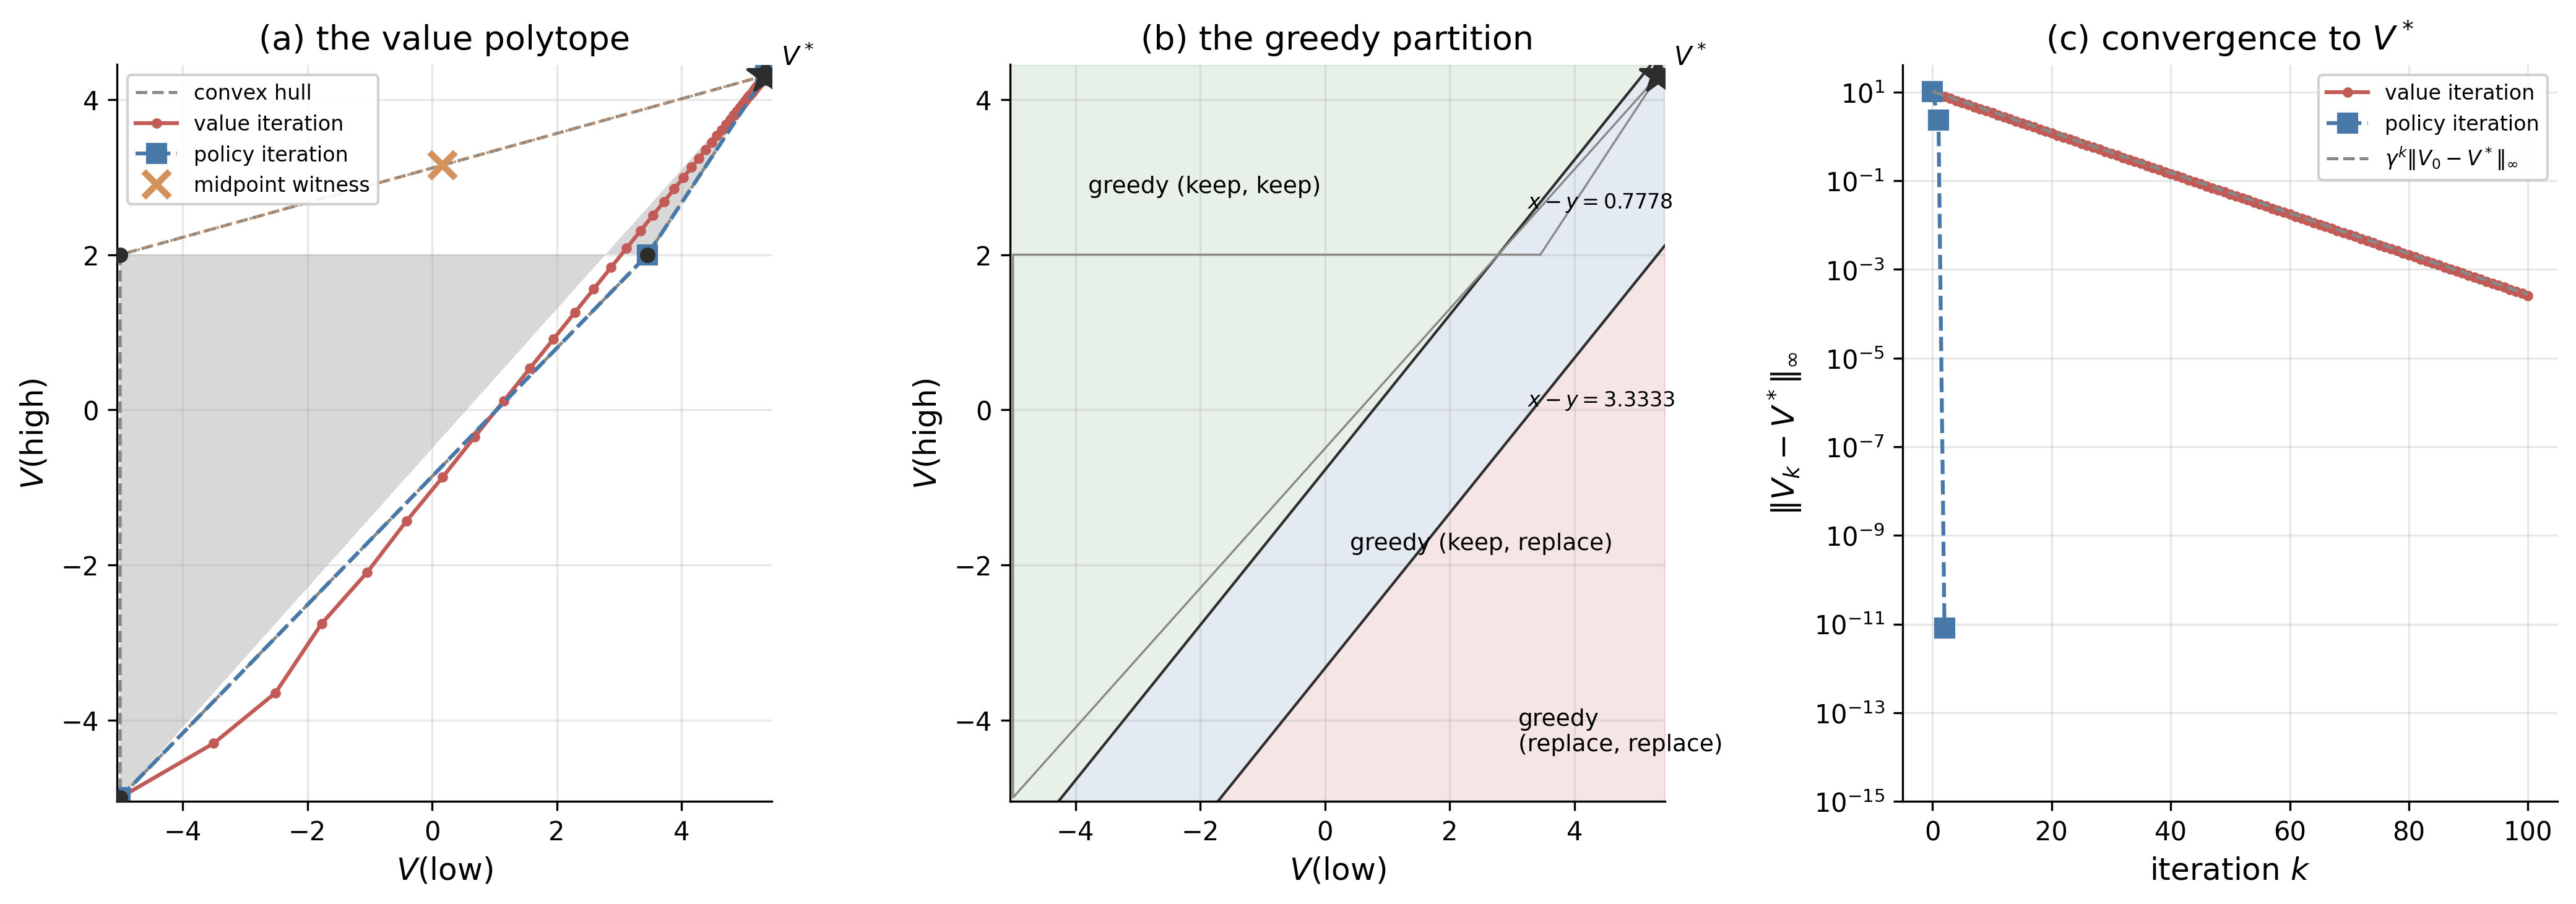

This chart was generated by the following Python code:
# The value polytope: value space, iteration, and improvement on the Engine Replacement MDP
# Chapter 3 - The Theory of Reinforcement Learning
# Closed-form calculator on the Engine Replacement MDP. The set of all value functions
# V = {V^pi} for the two-grade engine is a region of R^2 (Dadashi et al. 2019). The
# script computes its four deterministic-policy values exactly, measures the region's
# area against its convex hull (the non-convexity witness), walks value iteration off
# the polytope and policy iteration along its vertices, and cuts the plane into the
# greedy-action cells. Everything is exact linear algebra; no Monte Carlo, no cache.

import argparse
import os
import sys
from fractions import Fraction

sys.path.insert(0, os.path.join(os.path.dirname(__file__), "..", ".."))
from sims.plot_style import apply_style, COLORS, FIG_TRIPLE
from sims.engine import (
    GAMMA,
    GAMMA_FRAC,
    HIGH,
    KEEP,
    LOW,
    REPLACE,
    build_mdp,
    build_mdp_grid_frac,
    exact_value_frac,
    policy_matrices,
    solve_optimal,
)

apply_style()

import numpy as np
from matplotlib.path import Path
from scipy.spatial import ConvexHull, cKDTree

OUTPUT_DIR = os.path.dirname(__file__)

N_P = 4001  # policy-square sweep resolution (p = pi(replace|low))
PX_COARSE = 0.01  # raster pixel sizes for the area estimate
PX_FINE = 0.005
VI_STEPS = 100
MEMBER_TOL = 0.02  # distance above which a point is counted outside the polytope

DET_POLICIES = {
    "(keep, keep)": (KEEP, KEEP),
    "(keep, replace)": (KEEP, REPLACE),
    "(replace, keep)": (REPLACE, KEEP),
    "(replace, replace)": (REPLACE, REPLACE),
}


def value_closed_form(p, q):
    """V^pi for the mixture policy p = pi(replace|low), q = pi(replace|high),
    via the 2x2 resolvent (I - gamma P^pi)^{-1} r^pi in closed form. Vectorized."""
    a = 1.0 - GAMMA * (0.5 + 0.5 * p)
    b = -GAMMA * (0.5 - 0.5 * p)
    c = -GAMMA * q
    d = 1.0 - GAMMA * (1.0 - q)
    r_low = 1.0 - 1.5 * p
    r_high = 0.2 - 0.7 * q
    det = a * d - b * c
    return np.stack(
        [(d * r_low - b * r_high) / det, (-c * r_low + a * r_high) / det], axis=-1
    )


def polytope_mask(px, e0, e1):
    """Rasterize the polytope as the union of quads between consecutive q-segments.
    Each sweep segment is straight (the line theorem of Dadashi et al. 2019), so the
    region between neighbours is filled by their four endpoints; both triangulations
    of each quad are used because the segments cross near the waist."""
    x0, y0, x1, y1 = -5.05, -5.05, 5.45, 4.45
    nx, ny = int((x1 - x0) / px), int((y1 - y0) / px)
    xs = x0 + (np.arange(nx) + 0.5) * px
    ys = y0 + (np.arange(ny) + 0.5) * px
    mask = np.zeros((nx, ny), dtype=bool)
    for i in range(len(e0) - 1):
        quad = np.array([e0[i], e1[i], e1[i + 1], e0[i + 1]])
        bx0, by0 = quad.min(axis=0) - px
        bx1, by1 = quad.max(axis=0) + px
        ix = np.searchsorted(xs, [bx0, bx1])
        iy = np.searchsorted(ys, [by0, by1])
        if ix[1] <= ix[0] or iy[1] <= iy[0]:
            continue
        gx, gy = np.meshgrid(xs[ix[0] : ix[1]], ys[iy[0] : iy[1]], indexing="ij")
        pts = np.column_stack([gx.ravel(), gy.ravel()])
        hit = np.zeros(len(pts), dtype=bool)
        for tri in ((0, 1, 2), (0, 2, 3), (0, 1, 3), (1, 2, 3)):
            hit |= Path(quad[list(tri)]).contains_points(pts)
        mask[ix[0] : ix[1], iy[0] : iy[1]] |= hit.reshape(gx.shape)
    return mask, (x0, x1, y0, y1)


def compute_data(force=None):
    P, r = build_mdp()
    V_star, greedy_star, _ = solve_optimal(P, r, GAMMA)

    # --- the four deterministic-policy value functions, exact and float ---
    P_frac, r_frac = build_mdp_grid_frac(K=2)
    vertices = {}
    vertices_frac = {}
    print("The four deterministic-policy value functions (exact fractions):")
    for name, pol in DET_POLICIES.items():
        V_f = exact_value_frac(P_frac, r_frac, list(pol), GAMMA_FRAC)
        P_pi, r_pi = policy_matrices(P, r, list(pol))
        V = np.linalg.solve(np.eye(2) - GAMMA * P_pi, r_pi)
        assert max(abs(float(V_f[s]) - V[s]) for s in (LOW, HIGH)) < 1e-12
        vertices[name] = V
        vertices_frac[name] = V_f
        print(
            f"  {name:20s} V = ({V_f[LOW]}, {V_f[HIGH]}) "
            f"= ({V[LOW]:.4f}, {V[HIGH]:.4f})"
        )
    print()

    # --- sweep the policy square: q-segments at each p ---
    ps = np.linspace(0.0, 1.0, N_P)
    e0 = value_closed_form(ps, np.zeros(N_P))
    e1 = value_closed_form(ps, np.ones(N_P))

    # --- area of the polytope against its convex hull ---
    areas = {}
    for px in (PX_COARSE, PX_FINE):
        mask, extent = polytope_mask(px, e0, e1)
        areas[px] = mask.sum() * px * px
    mask_fine, extent = polytope_mask(PX_FINE, e0, e1)
    area = areas[PX_FINE]

    pp, qq = np.meshgrid(np.linspace(0, 1, 401), np.linspace(0, 1, 401))
    sample_pts = value_closed_form(pp.ravel(), qq.ravel())
    hull = ConvexHull(sample_pts)
    hull_pts = sample_pts[hull.vertices]
    print("Area of the value polytope against its convex hull:")
    for px, a in areas.items():
        print(f"  raster area at pixel size {px}: {a:.4f}")
    print(f"  convex hull area: {hull.volume:.4f}, {len(hull.vertices)} hull vertices")
    # anchor values verified independently: exact shoelace gives hull area
    # 12555/319 = 39.3574; an interval-merge raster brackets the polytope
    # area at 28.004 +/- 0.005
    assert abs(area - 28.00) < 0.01, f"polytope area {area:.4f} != 28.00"
    assert abs(hull.volume - 39.36) < 0.01, f"hull area {hull.volume:.4f} != 39.36"
    # in this MDP the hull vertices are exactly the four deterministic values
    assert len(hull.vertices) == 4
    for hp in hull_pts:
        assert min(np.abs(v - hp).max() for v in vertices.values()) < 1e-6
    print("  the hull vertices coincide with the four deterministic-policy values")
    print("  (a property of this instance, not of MDPs in general)")
    print()

    # --- the non-convexity witness: a midpoint of two values that is no value ---
    # midpoint of two computed vertices, piped from the exact fractions above
    m_frac = tuple(
        (vertices_frac["(keep, replace)"][s] + vertices_frac["(replace, keep)"][s]) / 2
        for s in (LOW, HIGH)
    )
    witness = np.array([float(m_frac[0]), float(m_frac[1])])
    dense = np.concatenate(
        [sample_pts, e0, e1, value_closed_form(pp.ravel() * 0 + 1.0, qq.ravel())]
    )
    tree = cKDTree(dense)
    w_dist, _ = tree.query(witness)
    print("Non-convexity witness:")
    print(
        f"  midpoint of V^(keep,replace) and V^(replace,keep): "
        f"({m_frac[0]}, {m_frac[1]}) = ({witness[0]:.4f}, {witness[1]:.4f})"
    )
    print(f"  distance to the nearest value function: {w_dist:.4f} (= 67/58)")
    # 67/58 is the exact point-to-segment distance from the witness to the
    # polytope boundary, verified by continuum optimization over the segment family
    assert abs(w_dist - float(Fraction(67, 58))) < 5e-3
    print()

    # --- value iteration leaves the polytope; policy iteration rides its vertices ---
    V = vertices["(replace, replace)"].copy()
    vi_path = [V.copy()]
    for _ in range(VI_STEPS):
        V = (r + GAMMA * np.einsum("sat,t->sa", P, V)).max(axis=1)
        vi_path.append(V.copy())
    vi_path = np.array(vi_path)
    vi_dist, _ = tree.query(vi_path)
    n_out = int((vi_dist > MEMBER_TOL).sum())
    print(
        f"Value iteration from V^(replace,replace) = ({vi_path[0][0]:.0f}, {vi_path[0][1]:.0f}):"
    )
    print("  iter    V(low)    V(high)   dist to polytope")
    for k in list(range(9)) + [20, 40, VI_STEPS]:
        print(
            f"  {k:4d}  {vi_path[k][LOW]:8.4f}  {vi_path[k][HIGH]:8.4f}  "
            f"{vi_dist[k]:8.4f}"
        )
    print(
        f"  iterates farther than {MEMBER_TOL} from the polytope: {n_out} of "
        f"{len(vi_path)} iterates, max distance {vi_dist.max():.4f}"
    )
    assert n_out > 0, "VI path never left the polytope"
    assert np.abs(vi_path[-1] - V_star).max() < 1e-2
    print()

    pol = [REPLACE, REPLACE]
    pi_path = [vertices["(replace, replace)"].copy()]
    pi_names = ["(replace, replace)"]
    for _ in range(10):
        P_pi, r_pi = policy_matrices(P, r, pol)
        V_pol = np.linalg.solve(np.eye(2) - GAMMA * P_pi, r_pi)
        q = r + GAMMA * np.einsum("sat,t->sa", P, V_pol)
        new_pol = list(q.argmax(axis=1))
        if new_pol == pol:
            break
        pol = new_pol
        name = f"({['keep', 'replace'][pol[LOW]]}, {['keep', 'replace'][pol[HIGH]]})"
        pi_names.append(name)
        pi_path.append(vertices[name].copy())
    pi_path = np.array(pi_path)
    print(f"Policy iteration from the same start: {' -> '.join(pi_names)}")
    print(
        f"  {len(pi_names) - 1} improvement steps, every iterate a deterministic-policy value"
    )
    for pt in pi_path:
        assert min(np.abs(v - pt).max() for v in vertices.values()) < 1e-10
    assert pi_names[-1] == "(keep, replace)"
    print()

    # --- convergence to V*: error against the gamma^k bound ---
    vi_err = np.abs(vi_path - V_star).max(axis=1)
    pi_err = np.abs(pi_path - V_star).max(axis=1)
    bound = GAMMA ** np.arange(VI_STEPS + 1) * vi_err[0]
    print(f"Convergence to V* = ({V_star[LOW]:.4f}, {V_star[HIGH]:.4f}):")
    print("  iter    VI error    gamma^k bound")
    for k in list(range(9)) + [20, 40, VI_STEPS]:
        print(f"  {k:4d}  {vi_err[k]:10.3e}  {bound[k]:10.3e}")
    for k, e in enumerate(pi_err):
        print(f"  PI after {k} improvement step(s): error {e:.3e}")
    assert (vi_err <= bound + 1e-12).all(), "VI error exceeds the gamma^k bound"
    assert vi_err[-1] < 1e-2
    assert pi_err[-1] < 1e-10, "PI does not land at machine precision"
    print()

    # --- the greedy partition of the value plane ---
    # greedy at low keeps iff x - y <= 10/3; greedy at high keeps iff x - y <= 7/9,
    # so the greedy map depends on V only through V(low) - V(high)
    t_high = float(Fraction(7, 9))
    t_low = float(Fraction(10, 3))
    print("Greedy partition of the value plane (x = V(low), y = V(high)):")
    print(f"  greedy action at low  is keep iff x - y <= 10/3 = {t_low:.4f}")
    print(f"  greedy action at high is keep iff x - y <= 7/9  = {t_high:.4f}")
    print("  three parallel cells: (keep, keep) | (keep, replace) | (replace, replace)")
    print("  the pair (replace, keep) is greedy nowhere in the plane")
    gap_star = V_star[LOW] - V_star[HIGH]
    assert t_high < gap_star < t_low, "V* is not in the (keep, replace) cell"
    print(
        f"  V* has x - y = {gap_star:.4f}, inside the (keep, replace) cell: the "
        f"optimal policy is greedy with respect to its own value"
    )
    print()

    return {
        "vertices": vertices,
        "V_star": V_star,
        "e0": e0,
        "e1": e1,
        "mask": mask_fine,
        "extent": extent,
        "area": area,
        "areas": areas,
        "hull_area": hull.volume,
        "hull_pts": hull_pts,
        "witness": witness,
        "w_dist": w_dist,
        "vi_path": vi_path,
        "vi_dist": vi_dist,
        "vi_err": vi_err,
        "pi_err": pi_err,
        "bound": bound,
        "n_out": n_out,
        "pi_path": pi_path,
        "pi_names": pi_names,
        "t_low": t_low,
        "t_high": t_high,
    }


def generate_outputs(data):
    import matplotlib.pyplot as plt

    fig, (ax1, ax2, ax3) = plt.subplots(1, 3, figsize=FIG_TRIPLE)
    x0, x1, y0, y1 = data["extent"]

    # panel (a): the polytope, the hull, the witness, and both iteration paths
    ax1.imshow(
        data["mask"].T,
        origin="lower",
        extent=(x0, x1, y0, y1),
        cmap="Greys",
        vmax=4.0,
        aspect="auto",
        interpolation="nearest",
    )
    hp = data["hull_pts"]
    order = np.argsort(
        np.arctan2(hp[:, 1] - hp[:, 1].mean(), hp[:, 0] - hp[:, 0].mean())
    )
    hull_loop = np.vstack([hp[order], hp[order][:1]])
    ax1.plot(
        hull_loop[:, 0],
        hull_loop[:, 1],
        "--",
        color=COLORS["gray"],
        linewidth=1.2,
        label="convex hull",
    )
    vi = data["vi_path"]
    ax1.plot(
        vi[:, 0],
        vi[:, 1],
        "o-",
        color=COLORS["red"],
        linewidth=1.5,
        markersize=3,
        label="value iteration",
    )
    pi = data["pi_path"]
    ax1.plot(
        pi[:, 0],
        pi[:, 1],
        "s--",
        color=COLORS["blue"],
        linewidth=1.5,
        markersize=7,
        label="policy iteration",
    )
    for name, v in data["vertices"].items():
        ax1.plot(v[0], v[1], "o", color=COLORS["black"], markersize=5, zorder=5)
    w = data["witness"]
    ax1.plot(
        w[0],
        w[1],
        "x",
        color=COLORS["orange"],
        markersize=10,
        markeredgewidth=2.5,
        label="midpoint witness",
    )
    seg = np.array(
        [data["vertices"]["(keep, replace)"], data["vertices"]["(replace, keep)"]]
    )
    ax1.plot(seg[:, 0], seg[:, 1], ":", color=COLORS["orange"], linewidth=1.0)
    vs = data["V_star"]
    ax1.plot(vs[0], vs[1], "*", color=COLORS["black"], markersize=15, zorder=6)
    ax1.annotate(r"$V^*$", vs, textcoords="offset points", xytext=(6, 4), fontsize=10)
    ax1.set_xlabel(r"$V(\mathrm{low})$")
    ax1.set_ylabel(r"$V(\mathrm{high})$")
    ax1.set_title("(a) the value polytope")
    ax1.legend(loc="upper left", fontsize=8, framealpha=0.9)

    # panel (b): the greedy partition, three parallel strips in x - y
    gx = np.linspace(x0, x1, 400)
    lo_line = gx - data["t_low"]  # y = x - 10/3, below it greedy is (replace, replace)
    hi_line = gx - data["t_high"]  # y = x - 7/9, above it greedy is (keep, keep)
    ax2.fill_between(gx, hi_line, y1, color=COLORS["green"], alpha=0.15)
    ax2.fill_between(gx, lo_line, hi_line, color=COLORS["blue"], alpha=0.15)
    ax2.fill_between(gx, y0, lo_line, color=COLORS["red"], alpha=0.15)
    for t, lab in (
        (data["t_high"], r"$x - y = 0.7778$"),
        (data["t_low"], r"$x - y = 3.3333$"),
    ):
        ax2.plot(gx, gx - t, color=COLORS["black"], linewidth=1.0)
        xi = x1 - 2.2
        ax2.annotate(
            lab, (xi, xi - t), textcoords="offset points", xytext=(0, 4), fontsize=8
        )
    ax2.annotate("greedy (keep, keep)", (-3.8, 2.8), fontsize=9)
    ax2.annotate("greedy (keep, replace)", (0.4, -1.8), fontsize=9)
    ax2.annotate("greedy\n(replace, replace)", (3.1, -4.4), fontsize=9)
    e0, e1 = data["e0"], data["e1"]
    boundary = np.vstack([e0, e1[::-1], e0[:1]])
    ax2.plot(
        boundary[:, 0],
        boundary[:, 1],
        color=COLORS["gray"],
        linewidth=0.8,
        label="polytope boundary",
    )
    ax2.plot(vs[0], vs[1], "*", color=COLORS["black"], markersize=15)
    ax2.annotate(r"$V^*$", vs, textcoords="offset points", xytext=(6, 4), fontsize=10)
    ax2.set_xlim(x0, x1)
    ax2.set_ylim(y0, y1)
    ax2.set_xlabel(r"$V(\mathrm{low})$")
    ax2.set_ylabel(r"$V(\mathrm{high})$")
    ax2.set_title("(b) the greedy partition")

    # panel (c): convergence to V* against the gamma^k bound, log axis
    floor = 1e-15  # policy iteration's last point sits at machine precision
    ax3.semilogy(
        np.maximum(data["vi_err"], floor),
        "o-",
        color=COLORS["red"],
        linewidth=1.5,
        markersize=3,
        label="value iteration",
    )
    ax3.semilogy(
        np.maximum(data["pi_err"], floor),
        "s--",
        color=COLORS["blue"],
        linewidth=1.5,
        markersize=7,
        label="policy iteration",
    )
    ax3.semilogy(
        data["bound"],
        "--",
        color=COLORS["gray"],
        linewidth=1.2,
        label=r"$\gamma^k \|V_0 - V^*\|_\infty$",
    )
    ax3.set_ylim(bottom=floor)
    ax3.set_xlabel(r"iteration $k$")
    ax3.set_ylabel(r"$\|V_k - V^*\|_\infty$")
    ax3.set_title("(c) convergence to $V^*$")
    ax3.legend(loc="upper right", fontsize=8, framealpha=0.9)

    fig.tight_layout()
    fig_path = os.path.join(OUTPUT_DIR, "engine_value_polytope.png")
    fig.savefig(fig_path, dpi=300, bbox_inches="tight")
    plt.close(fig)
    print(f"  Figure saved: {fig_path}")

    # the consolidated table
    v = data["vertices"]
    tex_path = os.path.join(OUTPUT_DIR, "engine_value_polytope.tex")
    rows = sorted(v.items(), key=lambda kv: -kv[1][LOW])
    with open(tex_path, "w") as f:
        f.write("\\begin{table}[h]\n\\centering\n")
        f.write(
            "\\caption{The four deterministic-policy values of the Engine Replacement MDP, "
            "exact resolvent solves listed by $V(\\text{low})$. Both iteration paths "
            "start at $V^{(\\text{replace}, \\text{replace})}$.}\n"
        )
        f.write("\\label{tab:engine_value_polytope}\n")
        f.write("\\begin{tabular}{lrr}\n\\hline\n")
        f.write("policy & $V(\\text{low})$ & $V(\\text{high})$ \\\\\n\\hline\n")
        for name, val in rows:
            nm = (
                name.replace("(", "$(\\text{")
                .replace(", ", "}, \\text{")
                .replace(")", "})$")
            )
            f.write(f"{nm} & {val[LOW]:.4f} & {val[HIGH]:.4f} \\\\\n")
        f.write("\\hline\n\\end{tabular}\n\\end{table}\n")
    print(f"  Table saved: {tex_path}")


def main():
    parser = argparse.ArgumentParser(
        description="Value polytope on the Engine Replacement MDP"
    )
    parser.add_argument("--data-only", action="store_true")
    parser.add_argument("--plots-only", action="store_true")
    args = parser.parse_args()
    print("=" * 70)
    print("THE VALUE POLYTOPE: VALUE SPACE, ITERATION AND IMPROVEMENT")
    print("=" * 70)
    print()
    data = compute_data()
    if not args.data_only:
        generate_outputs(data)
    print("\nDone.")


if __name__ == "__main__":
    main()
